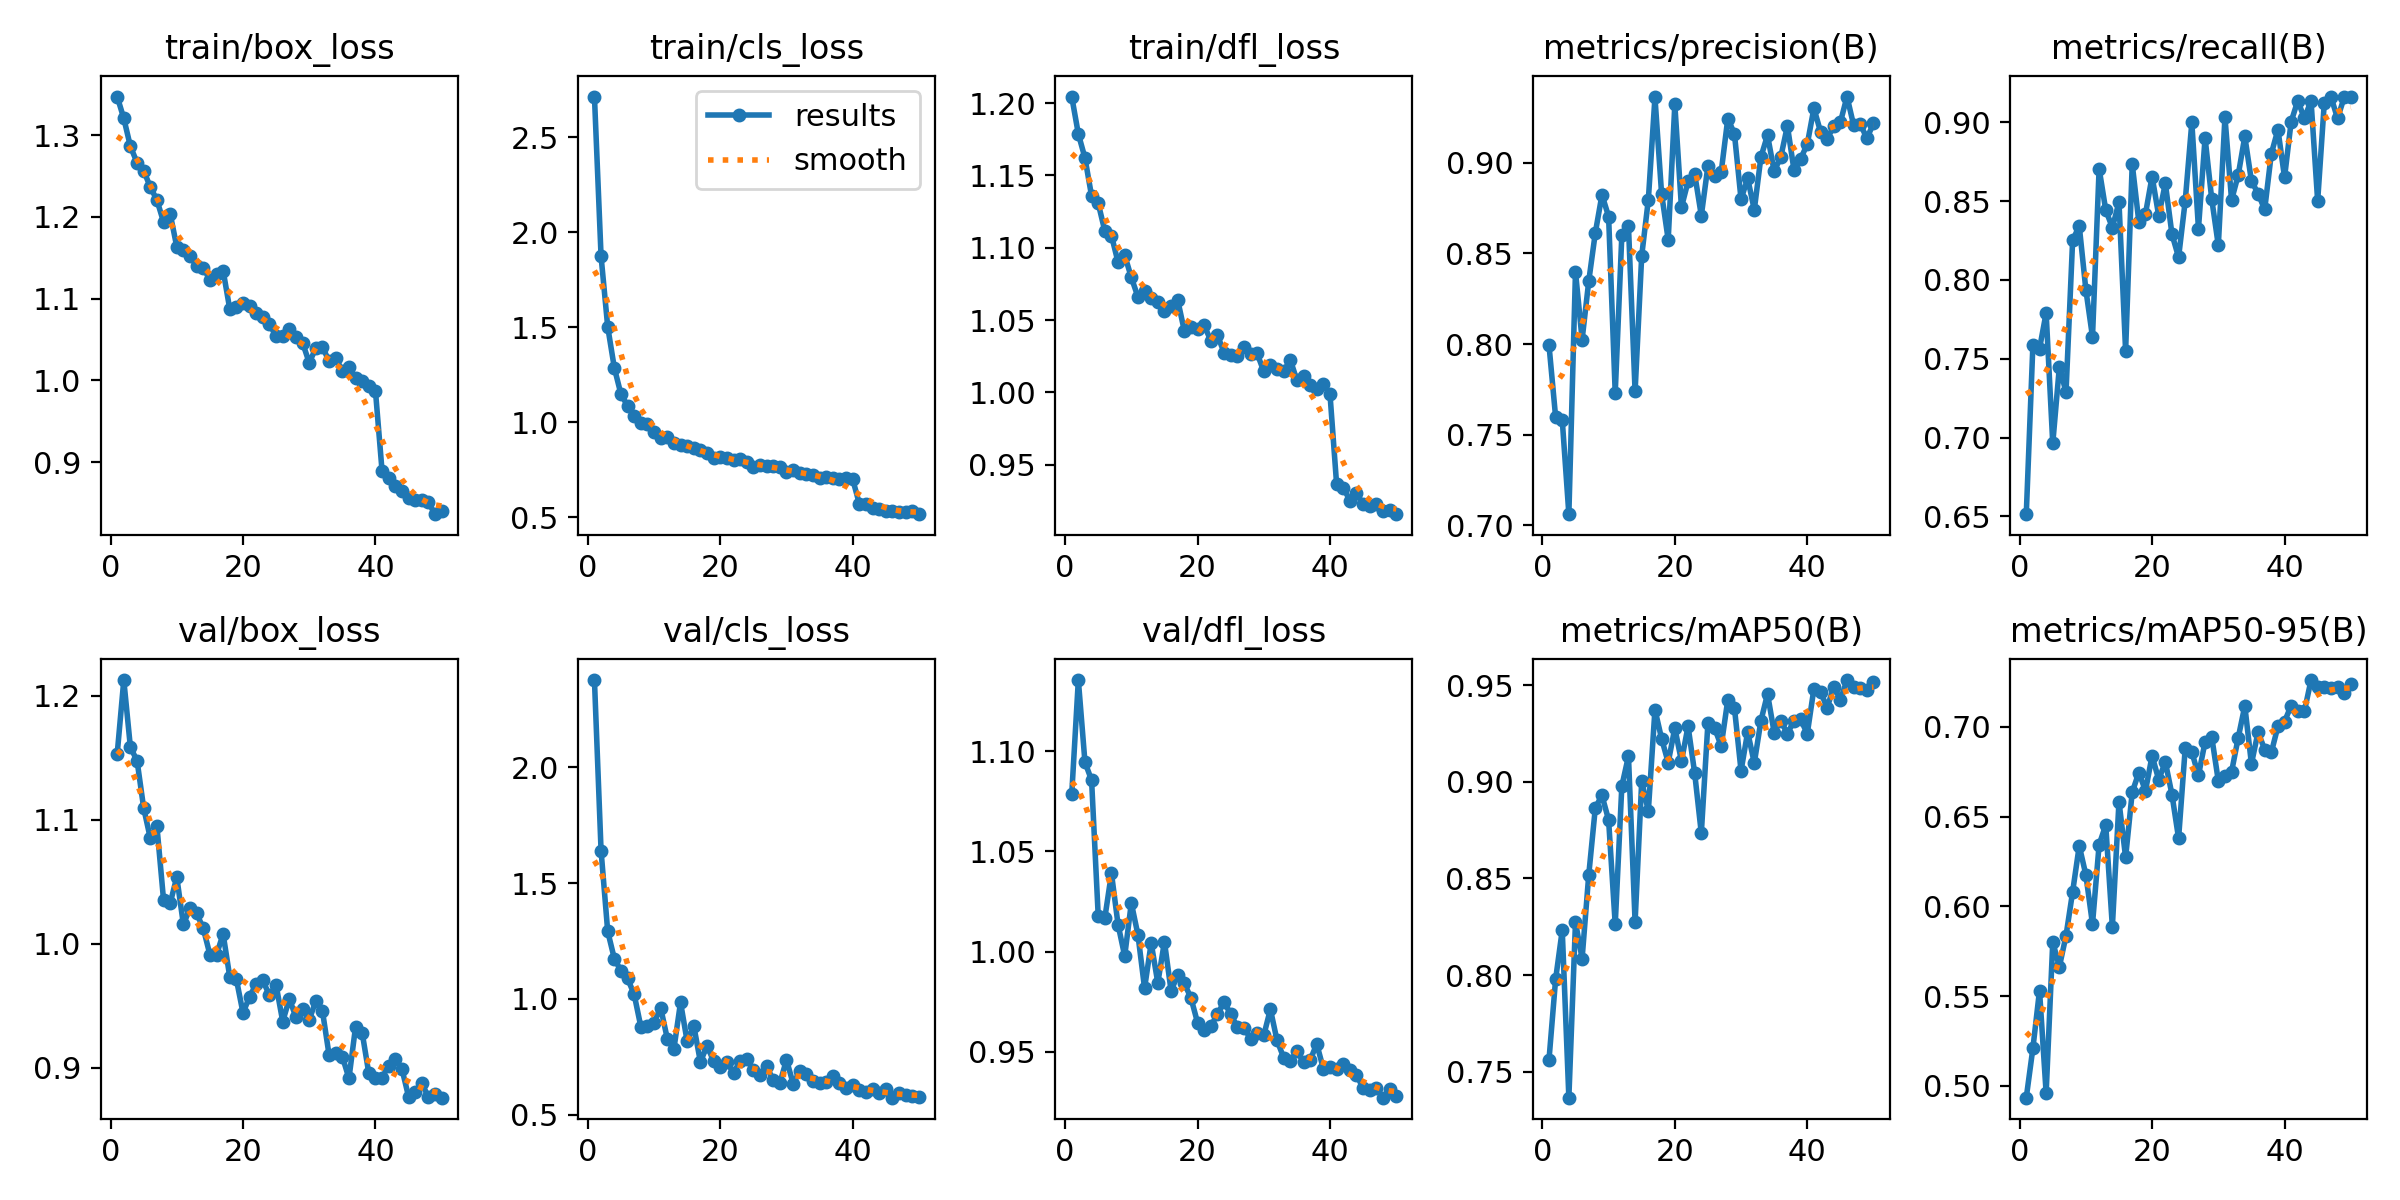

The file beside this chart, header and first rows:
epoch, time, train/box_loss, train/cls_loss, train/dfl_loss, metrics/precision(B), metrics/recall(B), metrics/mAP50(B), metrics/mAP50-95(B), val/box_loss, val/cls_loss, val/dfl_loss, lr/pg0, lr/pg1, lr/pg2
1, 842.9, 1.347, 2.715, 1.205, 0.7994, 0.6514, 0.7563, 0.4934, 1.153, 2.377, 1.078, 0.0005512, 0.0005512, 0.0005512
2, 1678, 1.32, 1.874, 1.179, 0.7597, 0.7587, 0.7979, 0.521, 1.213, 1.64, 1.135, 0.001085, 0.001085, 0.001085
3, 2500, 1.286, 1.503, 1.162, 0.7581, 0.7564, 0.8233, 0.5531, 1.158, 1.293, 1.095, 0.001597, 0.001597, 0.001597
4, 3310, 1.266, 1.287, 1.136, 0.7061, 0.7791, 0.7366, 0.496, 1.148, 1.174, 1.086, 0.001568, 0.001568, 0.001568
5, 4137, 1.256, 1.148, 1.131, 0.8399, 0.6962, 0.8274, 0.5801, 1.11, 1.122, 1.018, 0.001535, 0.001535, 0.001535
6, 4944, 1.236, 1.087, 1.112, 0.8024, 0.745, 0.8086, 0.5664, 1.085, 1.089, 1.017, 0.001502, 0.001502, 0.001502
7, 5765, 1.22, 1.032, 1.108, 0.8346, 0.7288, 0.8518, 0.5836, 1.095, 1.02, 1.039, 0.001469, 0.001469, 0.001469
8, 6578, 1.194, 0.9954, 1.09, 0.8615, 0.8251, 0.8867, 0.6081, 1.036, 0.881, 1.013, 0.001436, 0.001436, 0.001436
9, 7399, 1.204, 0.9884, 1.095, 0.8824, 0.8344, 0.8929, 0.6337, 1.033, 0.8834, 0.9979, 0.001403, 0.001403, 0.001403
10, 8220, 1.163, 0.95, 1.079, 0.8704, 0.7937, 0.8803, 0.6176, 1.054, 0.8982, 1.024, 0.00137, 0.00137, 0.00137
11, 9040, 1.159, 0.9189, 1.066, 0.7729, 0.7638, 0.8262, 0.5901, 1.016, 0.9617, 1.008, 0.001337, 0.001337, 0.001337
12, 9850, 1.153, 0.9232, 1.07, 0.8601, 0.8707, 0.8978, 0.6344, 1.029, 0.829, 0.9818, 0.001304, 0.001304, 0.001304
13, 10675, 1.139, 0.8899, 1.065, 0.8651, 0.8444, 0.9133, 0.6453, 1.024, 0.7847, 1.004, 0.001271, 0.001271, 0.001271
14, 11490, 1.138, 0.8779, 1.063, 0.7738, 0.8332, 0.8275, 0.5886, 1.012, 0.9855, 0.9844, 0.001238, 0.001238, 0.001238
15, 12320, 1.123, 0.8741, 1.056, 0.8488, 0.8494, 0.9003, 0.6584, 0.9913, 0.817, 1.005, 0.001205, 0.001205, 0.001205
16, 13129, 1.13, 0.8626, 1.059, 0.8796, 0.755, 0.8849, 0.6273, 0.9912, 0.884, 0.9806, 0.001172, 0.001172, 0.001172
17, 13960, 1.134, 0.8517, 1.064, 0.9363, 0.8736, 0.9373, 0.6636, 1.008, 0.7282, 0.9882, 0.001139, 0.001139, 0.001139
18, 14777, 1.087, 0.837, 1.043, 0.8831, 0.8368, 0.9223, 0.6746, 0.9733, 0.7978, 0.9842, 0.001106, 0.001106, 0.001106
19, 15594, 1.09, 0.8111, 1.045, 0.8576, 0.842, 0.9099, 0.6644, 0.9714, 0.7315, 0.977, 0.001073, 0.001073, 0.001073
20, 16394, 1.095, 0.8151, 1.044, 0.9323, 0.8656, 0.9278, 0.6839, 0.9443, 0.7044, 0.9646, 0.00104, 0.00104, 0.00104
21, 17216, 1.091, 0.8109, 1.046, 0.8755, 0.8407, 0.9107, 0.6706, 0.9574, 0.7278, 0.9612, 0.001007, 0.001007, 0.001007
22, 18022, 1.082, 0.8018, 1.036, 0.8898, 0.8613, 0.9287, 0.6805, 0.9677, 0.6805, 0.9629, 0.0009739, 0.0009739, 0.0009739
23, 18844, 1.077, 0.8047, 1.04, 0.8939, 0.829, 0.9044, 0.6623, 0.9704, 0.7319, 0.9687, 0.0009409, 0.0009409, 0.0009409
24, 19653, 1.069, 0.7917, 1.028, 0.8709, 0.8144, 0.8734, 0.6379, 0.9583, 0.7402, 0.975, 0.0009078, 0.0009078, 0.0009078
25, 20470, 1.054, 0.7657, 1.026, 0.8983, 0.8501, 0.9305, 0.688, 0.9666, 0.6934, 0.9688, 0.0008748, 0.0008748, 0.0008748
26, 21280, 1.055, 0.7745, 1.025, 0.8925, 0.9, 0.9279, 0.686, 0.9373, 0.6719, 0.9626, 0.0008418, 0.0008418, 0.0008418
27, 22096, 1.063, 0.7672, 1.031, 0.8949, 0.8326, 0.9185, 0.6729, 0.9557, 0.7115, 0.962, 0.0008088, 0.0008088, 0.0008088
28, 22907, 1.053, 0.7682, 1.027, 0.9245, 0.8901, 0.9424, 0.6916, 0.9408, 0.6484, 0.9567, 0.0007758, 0.0007758, 0.0007758
29, 23721, 1.046, 0.7629, 1.027, 0.9161, 0.8515, 0.9383, 0.6945, 0.9478, 0.637, 0.9593, 0.0007428, 0.0007428, 0.0007428
30, 24524, 1.021, 0.7403, 1.015, 0.8799, 0.8219, 0.9057, 0.6698, 0.9388, 0.7374, 0.9583, 0.0007098, 0.0007098, 0.0007098
31, 25336, 1.039, 0.7461, 1.019, 0.8915, 0.9033, 0.9257, 0.6725, 0.9539, 0.6346, 0.9713, 0.0006768, 0.0006768, 0.0006768
32, 26137, 1.041, 0.732, 1.016, 0.8741, 0.8507, 0.9097, 0.675, 0.9457, 0.6879, 0.9558, 0.0006438, 0.0006438, 0.0006438
33, 26954, 1.023, 0.7295, 1.015, 0.9032, 0.8665, 0.9315, 0.6938, 0.9104, 0.6761, 0.9472, 0.0006108, 0.0006108, 0.0006108
34, 27761, 1.027, 0.7243, 1.023, 0.9153, 0.891, 0.9455, 0.7117, 0.912, 0.6438, 0.9453, 0.0005778, 0.0005778, 0.0005778
35, 28574, 1.012, 0.7042, 1.008, 0.8953, 0.8628, 0.9254, 0.6794, 0.9091, 0.6378, 0.9503, 0.0005448, 0.0005448, 0.0005448
36, 29380, 1.016, 0.7136, 1.011, 0.9033, 0.8548, 0.9316, 0.6971, 0.8915, 0.6425, 0.945, 0.0005118, 0.0005118, 0.0005118
37, 30197, 1.003, 0.7059, 1.005, 0.9204, 0.8447, 0.9248, 0.6874, 0.9332, 0.6661, 0.9459, 0.0004788, 0.0004788, 0.0004788
38, 31008, 0.9996, 0.7034, 1.002, 0.8959, 0.88, 0.9316, 0.6857, 0.9282, 0.6365, 0.954, 0.0004458, 0.0004458, 0.0004458
39, 31824, 0.9934, 0.7079, 1.006, 0.9023, 0.8954, 0.9322, 0.7002, 0.8955, 0.6148, 0.9416, 0.0004127, 0.0004127, 0.0004127
40, 32626, 0.9871, 0.6987, 0.9986, 0.9103, 0.8651, 0.9249, 0.7029, 0.8914, 0.6295, 0.9425, 0.0003797, 0.0003797, 0.0003797
41, 33432, 0.8888, 0.5705, 0.9364, 0.9302, 0.9005, 0.9481, 0.7119, 0.8921, 0.6082, 0.9414, 0.0003467, 0.0003467, 0.0003467
42, 34220, 0.8808, 0.5674, 0.9343, 0.9172, 0.9138, 0.9466, 0.7087, 0.9019, 0.5974, 0.9439, 0.0003137, 0.0003137, 0.0003137
43, 35023, 0.8706, 0.5496, 0.9252, 0.9134, 0.9025, 0.9383, 0.7088, 0.9073, 0.6104, 0.9407, 0.0002807, 0.0002807, 0.0002807
44, 35816, 0.8641, 0.5434, 0.9304, 0.9202, 0.9137, 0.9492, 0.7261, 0.8991, 0.5937, 0.9387, 0.0002477, 0.0002477, 0.0002477
45, 36611, 0.8555, 0.5332, 0.9226, 0.9224, 0.8501, 0.9425, 0.7223, 0.8768, 0.6119, 0.9318, 0.0002147, 0.0002147, 0.0002147
46, 37404, 0.8532, 0.5325, 0.9218, 0.9366, 0.9123, 0.9526, 0.7224, 0.8806, 0.5738, 0.9312, 0.0001817, 0.0001817, 0.0001817
47, 38202, 0.8536, 0.5253, 0.9228, 0.9208, 0.9164, 0.9492, 0.7218, 0.8876, 0.5929, 0.932, 0.0001487, 0.0001487, 0.0001487
48, 38995, 0.8505, 0.5252, 0.9183, 0.9216, 0.9025, 0.9483, 0.722, 0.8764, 0.5839, 0.9272, 0.0001157, 0.0001157, 0.0001157
49, 39793, 0.8362, 0.5304, 0.9185, 0.9135, 0.9158, 0.9472, 0.7189, 0.8788, 0.5807, 0.9313, 8.26832e-05, 8.26832e-05, 8.26832e-05
50, 40582, 0.8395, 0.5158, 0.9158, 0.9219, 0.9158, 0.9515, 0.724, 0.876, 0.5775, 0.9282, 4.96766e-05, 4.96766e-05, 4.96766e-05
